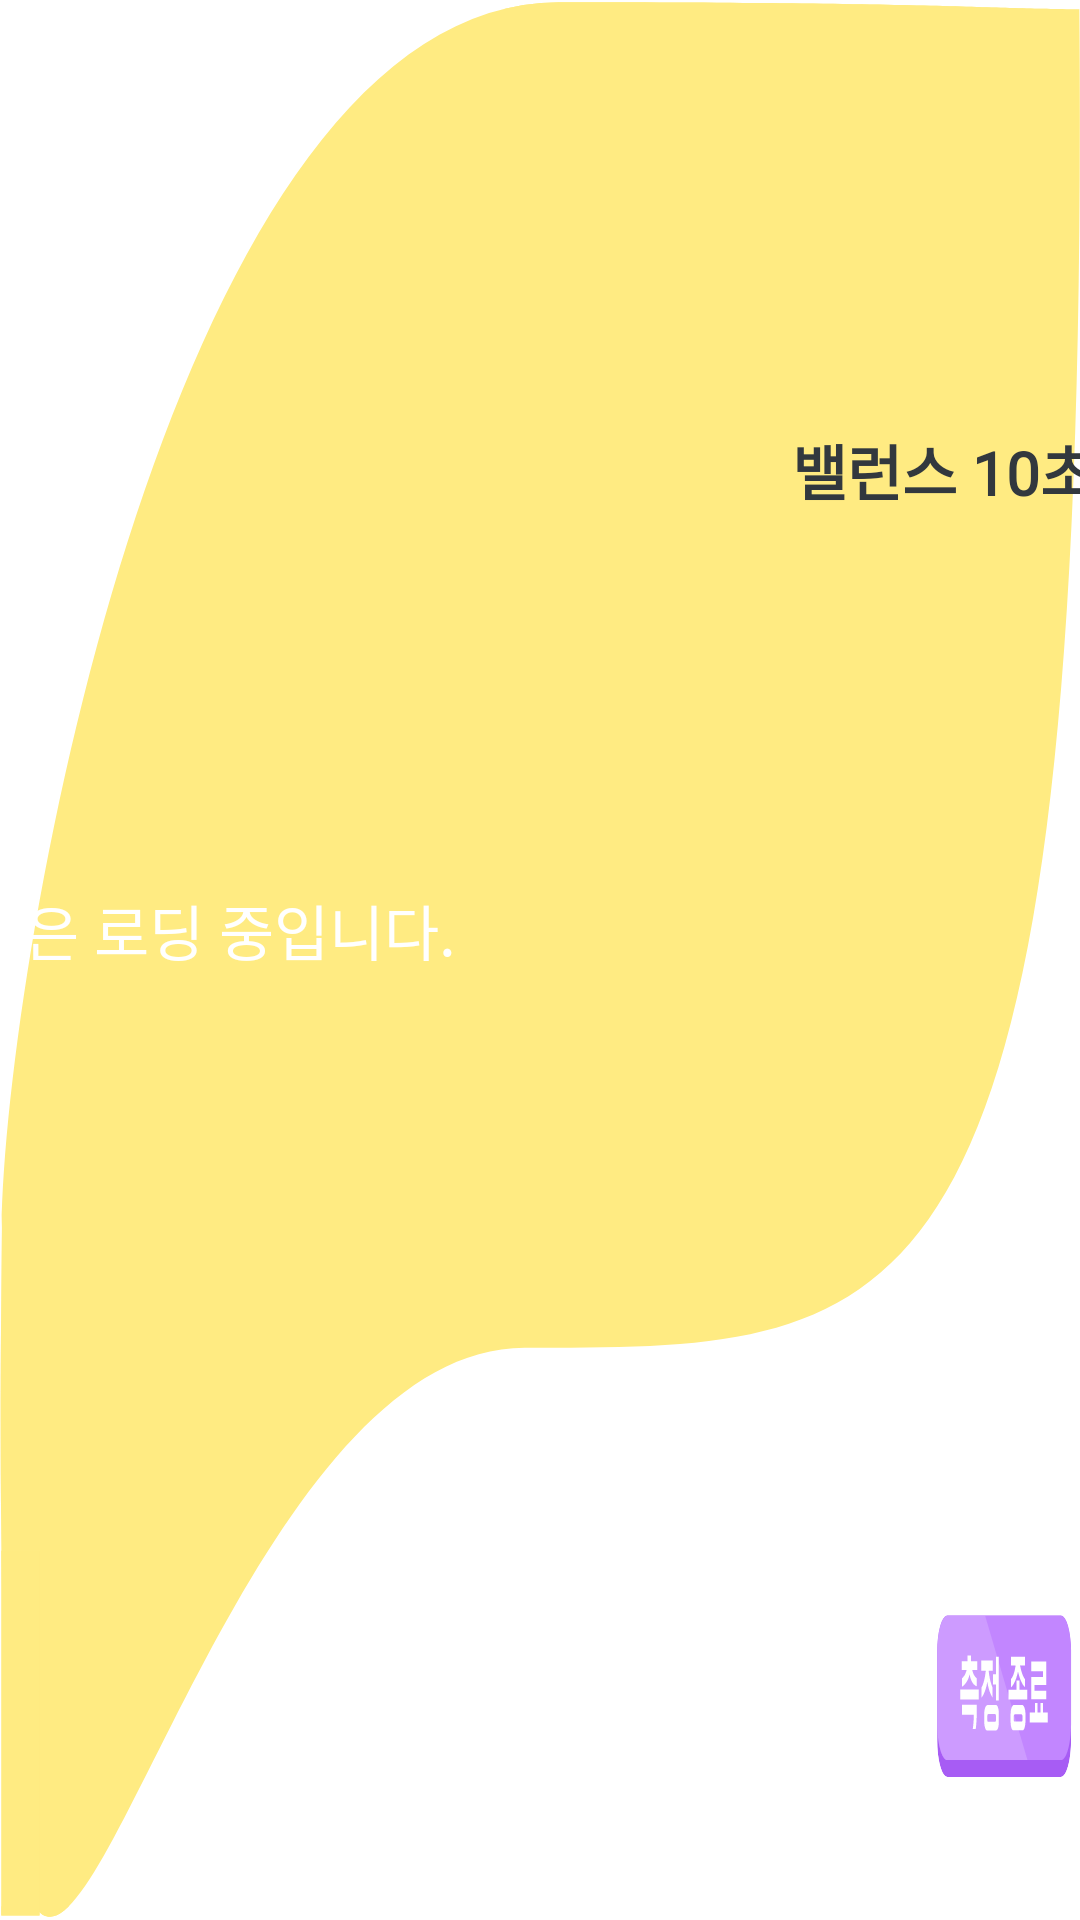

This screen was rendered from an Android layout file. Write that file and the resources it references.
<!-- AndroidManifest.xml: application theme Theme.PostureTeacher -->
<!-- res/layout/game_balance.xml -->
<?xml version="1.0" encoding="utf-8"?>
<androidx.constraintlayout.widget.ConstraintLayout xmlns:android="http://schemas.android.com/apk/res/android"
    xmlns:app="http://schemas.android.com/apk/res-auto"
    xmlns:tools="http://schemas.android.com/tools"
    android:layout_width="match_parent"
    android:layout_height="match_parent"
    android:background="@drawable/exercise_background">
    <RelativeLayout
        android:id="@+id/plank_back"
        android:layout_width="fill_parent"
        android:layout_height="fill_parent"
        android:background="@drawable/exercise_background"
        android:clipToOutline="true"
        tools:ignore="MissingConstraints,RedundantNamespace,UnusedAttribute"
        tools:layout_editor_absoluteX="0dp"
        tools:layout_editor_absoluteY="0dp">
        <View
            android:id="@+id/exit_button"
            android:layout_width="120dp"
            android:layout_height="50dp"
            android:layout_marginLeft="715dp"
            android:layout_marginTop="335dp"
            android:letterSpacing="0.02"
            android:background="@android:color/transparent"
            android:onClick="onClickExit"/>

    </RelativeLayout>

    <LinearLayout
        android:id="@+id/linearLayout"
        android:layout_width="722dp"
        android:layout_height="361dp"
        android:layout_marginRight="90dp"
        android:orientation="horizontal"
        app:layout_constraintBottom_toBottomOf="parent"
        app:layout_constraintEnd_toEndOf="parent"
        app:layout_constraintHorizontal_bias="0.5"
        app:layout_constraintStart_toStartOf="parent"
        app:layout_constraintTop_toTopOf="parent"
        android:background="@color/back_ground">


        <FrameLayout
            android:id="@+id/preview_display_layout"
            android:layout_width="400dp"
            android:layout_height="match_parent"
            android:layout_marginBottom="20dp"
            android:layout_weight="1">

            <FrameLayout
                android:layout_width="match_parent"
                android:layout_height="match_parent"
                android:gravity="center" />

            <View
                android:id="@+id/camera_bg_view"
                android:layout_width="match_parent"
                android:layout_height="match_parent"
                android:background="@drawable/measure_camera_bg" />

            <TextView
                android:id="@+id/no_camera_access_view"
                android:layout_width="match_parent"
                android:layout_height="match_parent"
                android:background="#00FFFFFF"
                android:gravity="center"
                android:text="@string/no_camera_access"
                android:textAlignment="center"
                android:textColor="#FFFFFF"
                android:textSize="20sp" />

        </FrameLayout>
        <TextView
            android:id="@+id/game_message"
            android:layout_width="150dp"
            android:layout_height="50dp"
            android:fontFamily="@font/font"
            android:gravity="center"
            android:paddingBottom="16dp"
            android:text="밸런스 10초 유지"
            android:textColor="@color/black"
            android:textSize="20dp"
            android:textStyle="bold" />

        <View
            android:id="@+id/exit_button111"
            android:layout_width="0dp"
            android:layout_height="280dp"
            android:layout_gravity="center"
            android:layout_marginBottom="20dp"
            android:layout_weight="1"
            android:gravity="center"
            android:letterSpacing="0.02"
            android:text=""
            android:textColor="#F8F6F4"
            android:textSize="20sp"
            android:textStyle="bold" />
    </LinearLayout>

</androidx.constraintlayout.widget.ConstraintLayout>
<!-- resources referenced by this layout -->
<resources>
  <color name="back_ground">#00FFFFFF</color>
  <color name="black">#FF32383E</color>
  <!-- drawable exercise_background: vector/xml drawable (drawable, 4901 chars, omitted) -->
  <string name="no_camera_access" translatable="false">권한 대기 중 혹은 로딩 중입니다.</string>
  <style name="Theme.PostureTeacher" parent="Theme.MaterialComponents.Light.DarkActionBar">
          
          <item name="colorPrimary">@color/main_color</item>
          <item name="colorPrimaryVariant">@color/main_color</item>
  
          <item name="colorOnPrimary">@color/back_ground</item>
          
          <item name="colorSecondary">@color/back_ground</item>
          <item name="colorSecondaryVariant">@color/back_ground</item>
          <item name="colorOnSecondary">@color/back_ground</item>
          
          <item name="android:statusBarColor">@color/back_ground</item>
          <item name="android:windowLightStatusBar">true</item>
          <item name="android:background">@color/back_ground</item>
  
          
          <item name="windowActionBar">false</item>
          <item name="windowNoTitle">true</item>
  
  
          <item name="android:windowFullscreen">true</item>
  
  
  
      </style>
  <color name="main_color">#FFB213</color>
</resources>
